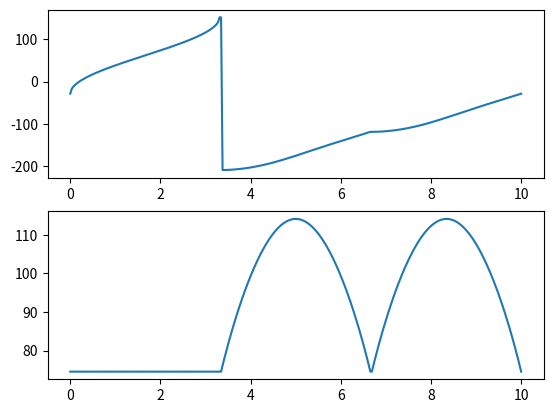
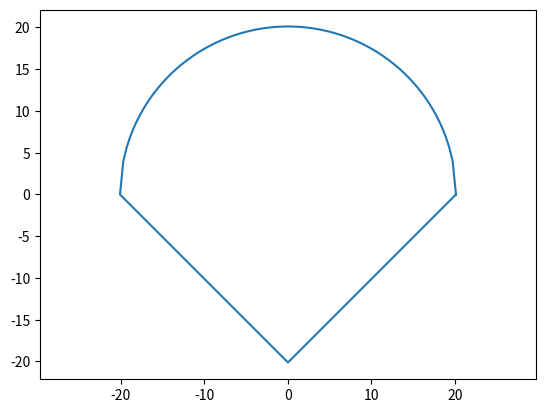

Reproduce these figures in Python, in order.
#B6022488 นายธัญสิทธิ์ อัครนราธิวัฒน์
import numpy as np # Import Math Lib
import matplotlib.pyplot as plt # Import Plot Lib
np.set_printoptions(precision=3) # ให้แสดงผลเป็นทศนิยม 3 ตำแหน่ง
#Robot Parameter
L1=15
L2=10
a0=0
b0=0
a=25-4.88
# Defind Path
# สมการวงกลม x=sqrt((10)**2-(y-10)**2)+10 
# เริ่มจาก y= 0 ไปถึง y=20
x1 = np.linspace(a, -a, 101)
print(x1)
y1 = np.sqrt((a)**2-(x1-a0)**2)+b0

x2 = np.linspace(-a, 0, 101)
y2 = -x2-a

x3= np.linspace(0, a, 101)
y3= x3-a

x=np.concatenate((x1,x2,x3),axis=None)
y=np.concatenate((y1,y2,y3),axis=None)
#tt = np.linspace(0,10,303)
tt = np.linspace(0,10,303)
print(x,'\n',y)
# Inverse Kinematic
def qq2(x,y):
    cq2=(x**2+y**2-L1**2-L2**2)/(2*L1*L2)
    sq2=np.sqrt(1-cq2**2)
    qq2 = np.arctan2(sq2,cq2)
    return qq2
q2 = qq2(x,y)
def qq1(x,y,q2):
    k1 = L1+L2*np.cos(q2)
    k2 = L2*np.sin(q2)
    qq1=np.arctan2(y,x)-np.arctan2(k2,k1)
    return qq1
q1 = qq1(x,y,q2)
#
#for i in range(101):
#    if np.sqrt(q1[i]**2)<0.00005:
#        q1[i]=0.0
#
print(q1*180/np.pi,'\n',q2*180/np.pi)        
# Plot q1 & q2 with time
fig1 = plt.figure()
ax1 = fig1.add_subplot(211)
ax1.plot(tt,q1*180/np.pi)
ax2 = fig1.add_subplot(212)
ax2.plot(tt,q2*180/np.pi)
plt.show(block=False)
# Forward kinematic
xx=L1*np.cos(q1)+L2*np.cos(q1+q2)
yy=L1*np.sin(q1)+L2*np.sin(q1+q2)

fig2=plt.figure()
plt.plot(xx,yy)
plt.axis('equal')
plt.show()
